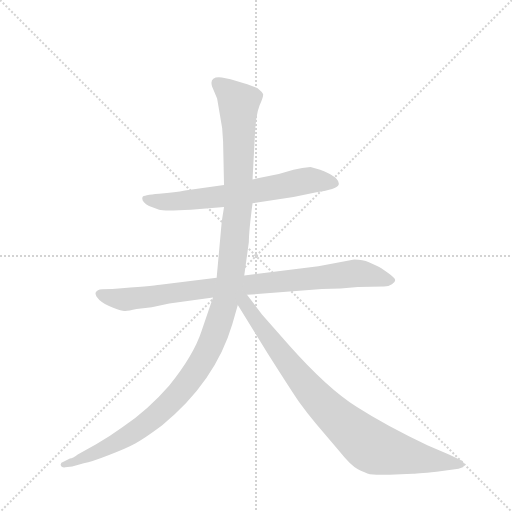
t = 0.00 s
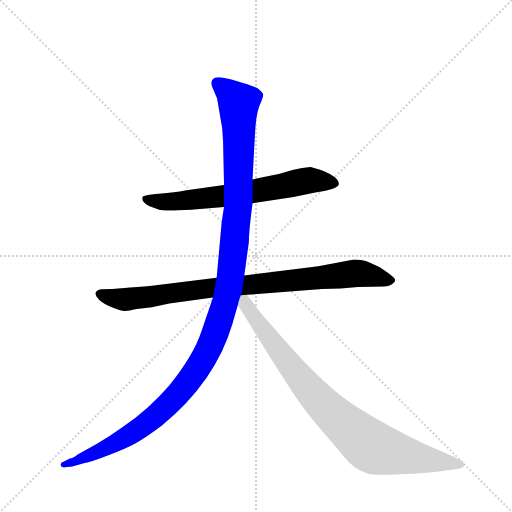
t = 3.07 s
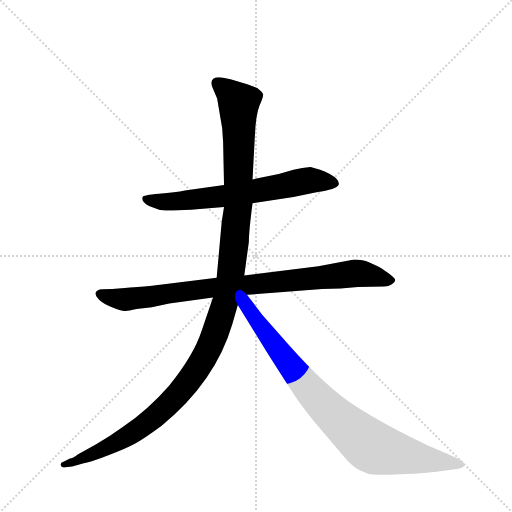
t = 3.29 s
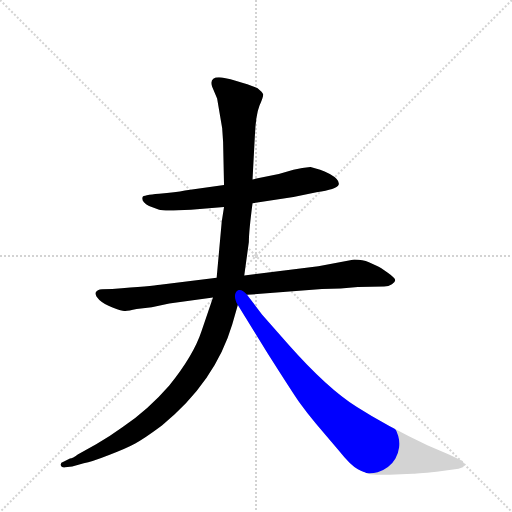
t = 3.51 s
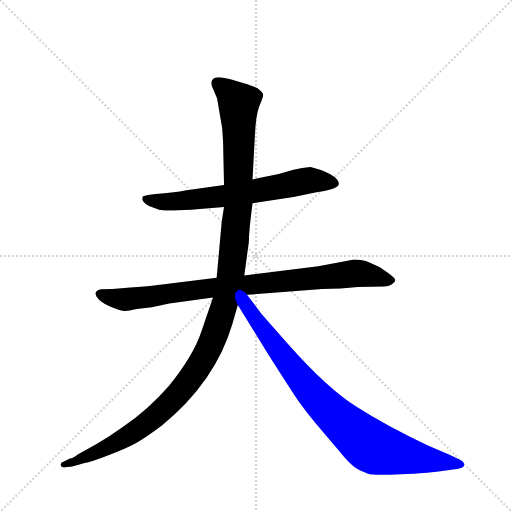
t = 3.73 s
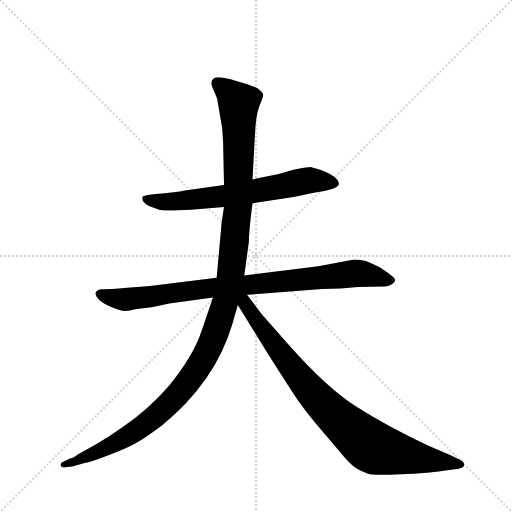
t = 4.35 s

The animated SVG that drew these frames (rendered in a browser with its animation timeline set to each time). Animation: 4 CSS @keyframes rules; one cycle of 4.35 s.

<svg version="1.1" viewBox="0 0 1024 1024" xmlns="http://www.w3.org/2000/svg">
  <g stroke="lightgray" stroke-dasharray="1,1" stroke-width="1" transform="scale(4, 4)">
    <line x1="0" y1="0" x2="256" y2="256"></line>
    <line x1="256" y1="0" x2="0" y2="256"></line>
    <line x1="128" y1="0" x2="128" y2="256"></line>
    <line x1="0" y1="128" x2="256" y2="128"></line>
  </g>
  <g transform="scale(0.92, -0.92) translate(60, -900)">
    <style type="text/css">
      
        @keyframes keyframes0 {
          from {
            stroke: blue;
            stroke-dashoffset: 673;
            stroke-width: 128;
          }
          69% {
            animation-timing-function: step-end;
            stroke: blue;
            stroke-dashoffset: 0;
            stroke-width: 128;
          }
          to {
            stroke: black;
            stroke-width: 1024;
          }
        }
        #make-me-a-hanzi-animation-0 {
          animation: keyframes0 0.7976888020833334s both;
          animation-delay: 0s;
          animation-timing-function: linear;
        }
      
        @keyframes keyframes1 {
          from {
            stroke: blue;
            stroke-dashoffset: 896;
            stroke-width: 128;
          }
          74% {
            animation-timing-function: step-end;
            stroke: blue;
            stroke-dashoffset: 0;
            stroke-width: 128;
          }
          to {
            stroke: black;
            stroke-width: 1024;
          }
        }
        #make-me-a-hanzi-animation-1 {
          animation: keyframes1 0.9791666666666666s both;
          animation-delay: 0.7976888020833334s;
          animation-timing-function: linear;
        }
      
        @keyframes keyframes2 {
          from {
            stroke: blue;
            stroke-dashoffset: 1276;
            stroke-width: 128;
          }
          81% {
            animation-timing-function: step-end;
            stroke: blue;
            stroke-dashoffset: 0;
            stroke-width: 128;
          }
          to {
            stroke: black;
            stroke-width: 1024;
          }
        }
        #make-me-a-hanzi-animation-2 {
          animation: keyframes2 1.2884114583333333s both;
          animation-delay: 1.77685546875s;
          animation-timing-function: linear;
        }
      
        @keyframes keyframes3 {
          from {
            stroke: blue;
            stroke-dashoffset: 877;
            stroke-width: 128;
          }
          74% {
            animation-timing-function: step-end;
            stroke: blue;
            stroke-dashoffset: 0;
            stroke-width: 128;
          }
          to {
            stroke: black;
            stroke-width: 1024;
          }
        }
        #make-me-a-hanzi-animation-3 {
          animation: keyframes3 0.9637044270833334s both;
          animation-delay: 3.065266927083333s;
          animation-timing-function: linear;
        }
      
    </style>
    
      <path d="M 489 458 L 578 472 L 628 482 Q 672 489 676 498 Q 680 509 657 522 Q 645 528 636 531 L 615 537 L 597 535 L 578 531 L 546 522 L 489 510 L 427 498 L 342 486 Q 322 482 286 479 Q 251 476 250 472 Q 246 462 264 452 L 286 444 Q 296 441 355 444 L 427 450 L 489 458 Z" fill="lightgray"></path>
    
      <path d="M 710 336 L 632 321 L 471 301 L 411 296 L 288 281 Q 271 278 184 272 L 162 271 Q 151 270 148 264 Q 146 258 156 248 Q 167 238 186 231 Q 205 224 210 224 Q 216 223 237 228 L 270 232 L 308 240 L 403 253 L 477 259 L 640 272 Q 682 272 718 276 L 775 277 Q 785 277 792 282 Q 799 286 799 291 Q 800 295 783 307 Q 766 319 761 321 L 742 330 Q 729 336 710 336 Z" fill="lightgray"></path>
    
      <path d="M 471 301 L 481 374 Q 481 397 489 458 L 489 510 L 494 604 Q 496 650 504 670 Q 513 690 512 695 Q 511 699 500 708 Q 483 716 454 724 Q 426 732 416 732 Q 395 732 401 712 L 412 686 L 423 621 L 425 592 L 427 498 L 427 450 L 422 418 L 411 296 L 403 253 L 378 180 Q 361 128 308 62 Q 262 9 206 -29 Q 177 -50 149 -66 L 109 -88 Q 98 -96 92 -97 L 78 -104 Q 71 -106 72 -111 Q 73 -117 82 -116 L 97 -114 L 122 -107 Q 139 -104 177 -89 Q 216 -74 234 -64 Q 253 -54 292 -25 Q 408 70 445 195 L 457 237 C 468 277 463 242 471 301 Z" fill="lightgray"></path>
    
      <path d="M 457 237 L 523 130 Q 577 45 591 25 Q 606 4 627 -21 L 676 -79 Q 703 -113 718 -120 Q 734 -128 744 -131 Q 767 -133 787 -132 L 837 -130 Q 851 -130 901 -124 L 937 -119 L 946 -116 Q 949 -114 949 -109 Q 949 -105 941 -100 L 916 -88 L 869 -68 Q 780 -26 716 15 Q 652 55 567 151 L 510 216 L 477 259 C 459 283 441 263 457 237 Z" fill="lightgray"></path>
    
    
      <clipPath id="make-me-a-hanzi-clip-0">
        <path d="M 489 458 L 578 472 L 628 482 Q 672 489 676 498 Q 680 509 657 522 Q 645 528 636 531 L 615 537 L 597 535 L 578 531 L 546 522 L 489 510 L 427 498 L 342 486 Q 322 482 286 479 Q 251 476 250 472 Q 246 462 264 452 L 286 444 Q 296 441 355 444 L 427 450 L 489 458 Z"></path>
      </clipPath>
      <path clip-path="url(#make-me-a-hanzi-clip-0)" d="M 255 468 L 324 462 L 432 474 L 613 508 L 668 502" fill="none" id="make-me-a-hanzi-animation-0" stroke-dasharray="545 1090" stroke-linecap="round"></path>
    
      <clipPath id="make-me-a-hanzi-clip-1">
        <path d="M 710 336 L 632 321 L 471 301 L 411 296 L 288 281 Q 271 278 184 272 L 162 271 Q 151 270 148 264 Q 146 258 156 248 Q 167 238 186 231 Q 205 224 210 224 Q 216 223 237 228 L 270 232 L 308 240 L 403 253 L 477 259 L 640 272 Q 682 272 718 276 L 775 277 Q 785 277 792 282 Q 799 286 799 291 Q 800 295 783 307 Q 766 319 761 321 L 742 330 Q 729 336 710 336 Z"></path>
      </clipPath>
      <path clip-path="url(#make-me-a-hanzi-clip-1)" d="M 158 262 L 188 252 L 224 250 L 406 275 L 714 306 L 791 290" fill="none" id="make-me-a-hanzi-animation-1" stroke-dasharray="768 1536" stroke-linecap="round"></path>
    
      <clipPath id="make-me-a-hanzi-clip-2">
        <path d="M 471 301 L 481 374 Q 481 397 489 458 L 489 510 L 494 604 Q 496 650 504 670 Q 513 690 512 695 Q 511 699 500 708 Q 483 716 454 724 Q 426 732 416 732 Q 395 732 401 712 L 412 686 L 423 621 L 425 592 L 427 498 L 427 450 L 422 418 L 411 296 L 403 253 L 378 180 Q 361 128 308 62 Q 262 9 206 -29 Q 177 -50 149 -66 L 109 -88 Q 98 -96 92 -97 L 78 -104 Q 71 -106 72 -111 Q 73 -117 82 -116 L 97 -114 L 122 -107 Q 139 -104 177 -89 Q 216 -74 234 -64 Q 253 -54 292 -25 Q 408 70 445 195 L 457 237 C 468 277 463 242 471 301 Z"></path>
      </clipPath>
      <path clip-path="url(#make-me-a-hanzi-clip-2)" d="M 413 719 L 459 674 L 458 452 L 440 268 L 401 156 L 374 105 L 339 57 L 271 -11 L 180 -70 L 79 -110" fill="none" id="make-me-a-hanzi-animation-2" stroke-dasharray="1148 2296" stroke-linecap="round"></path>
    
      <clipPath id="make-me-a-hanzi-clip-3">
        <path d="M 457 237 L 523 130 Q 577 45 591 25 Q 606 4 627 -21 L 676 -79 Q 703 -113 718 -120 Q 734 -128 744 -131 Q 767 -133 787 -132 L 837 -130 Q 851 -130 901 -124 L 937 -119 L 946 -116 Q 949 -114 949 -109 Q 949 -105 941 -100 L 916 -88 L 869 -68 Q 780 -26 716 15 Q 652 55 567 151 L 510 216 L 477 259 C 459 283 441 263 457 237 Z"></path>
      </clipPath>
      <path clip-path="url(#make-me-a-hanzi-clip-3)" d="M 476 250 L 478 234 L 501 199 L 597 72 L 723 -53 L 767 -78 L 940 -109" fill="none" id="make-me-a-hanzi-animation-3" stroke-dasharray="749 1498" stroke-linecap="round"></path>
    
  </g>
</svg>
